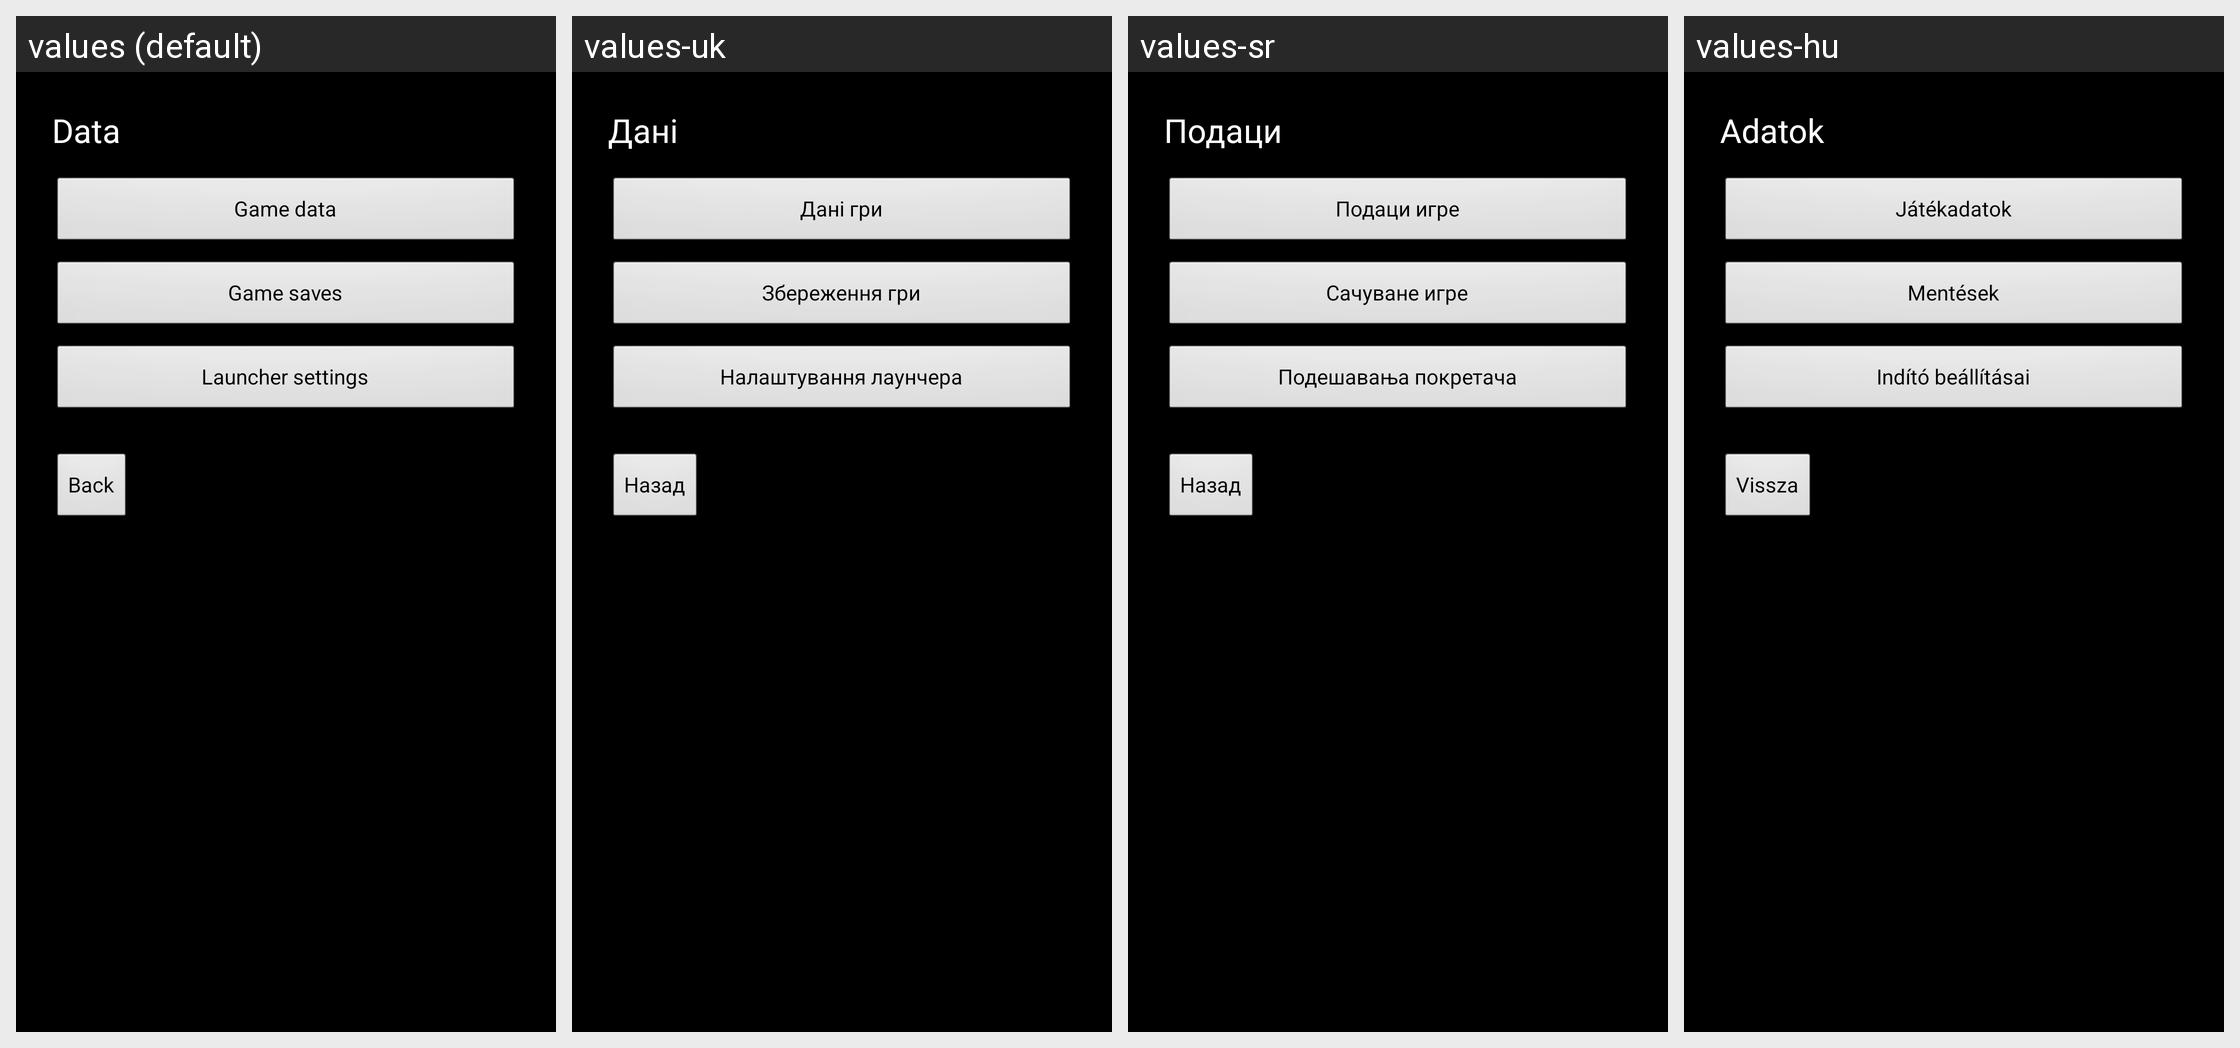

The Android screen above is rendered under several locales of the same app. Produce the string resources it draws, with the default and per-locale values.
Android screen res/layout/activity_data_settings.xml rendered under 4 locales, left to right: values (default), values-uk, values-sr, values-hu. Device: Nexus 5 (rendered at 1080×1920; each locale shown at half size, 540×960, under a caption strip naming it); theme AppTheme.
Other locales in the repository, not shown: values-cs, values-de, values-el, values-es, values-fr, values-hr, values-it, values-kk, values-nl, values-pl, values-pt, values-ro, values-ru, values-sv, values-tr.
Strings drawn on this screen, with the default value and each locale's value (text and hints the layout hard-codes, and strings that could not be matched under every locale, appear in the picture but are not listed):

data_settings
  values: Data
  values-uk: Дані
  values-sr: Подаци
  values-hu: Adatok

game_data_title
  values: Game data
  values-uk: Дані гри
  values-sr: Подаци игре
  values-hu: Játékadatok

saves_title
  values: Game saves
  values-uk: Збереження гри
  values-sr: Сачуване игре
  values-hu: Mentések

launcher_settings_title
  values: Launcher settings
  values-uk: Налаштування лаунчера
  values-sr: Подешавања покретача
  values-hu: Indító beállításai

back_to_launcher
  values: Back
  values-uk: Назад
  values-sr: Назад
  values-hu: Vissza
